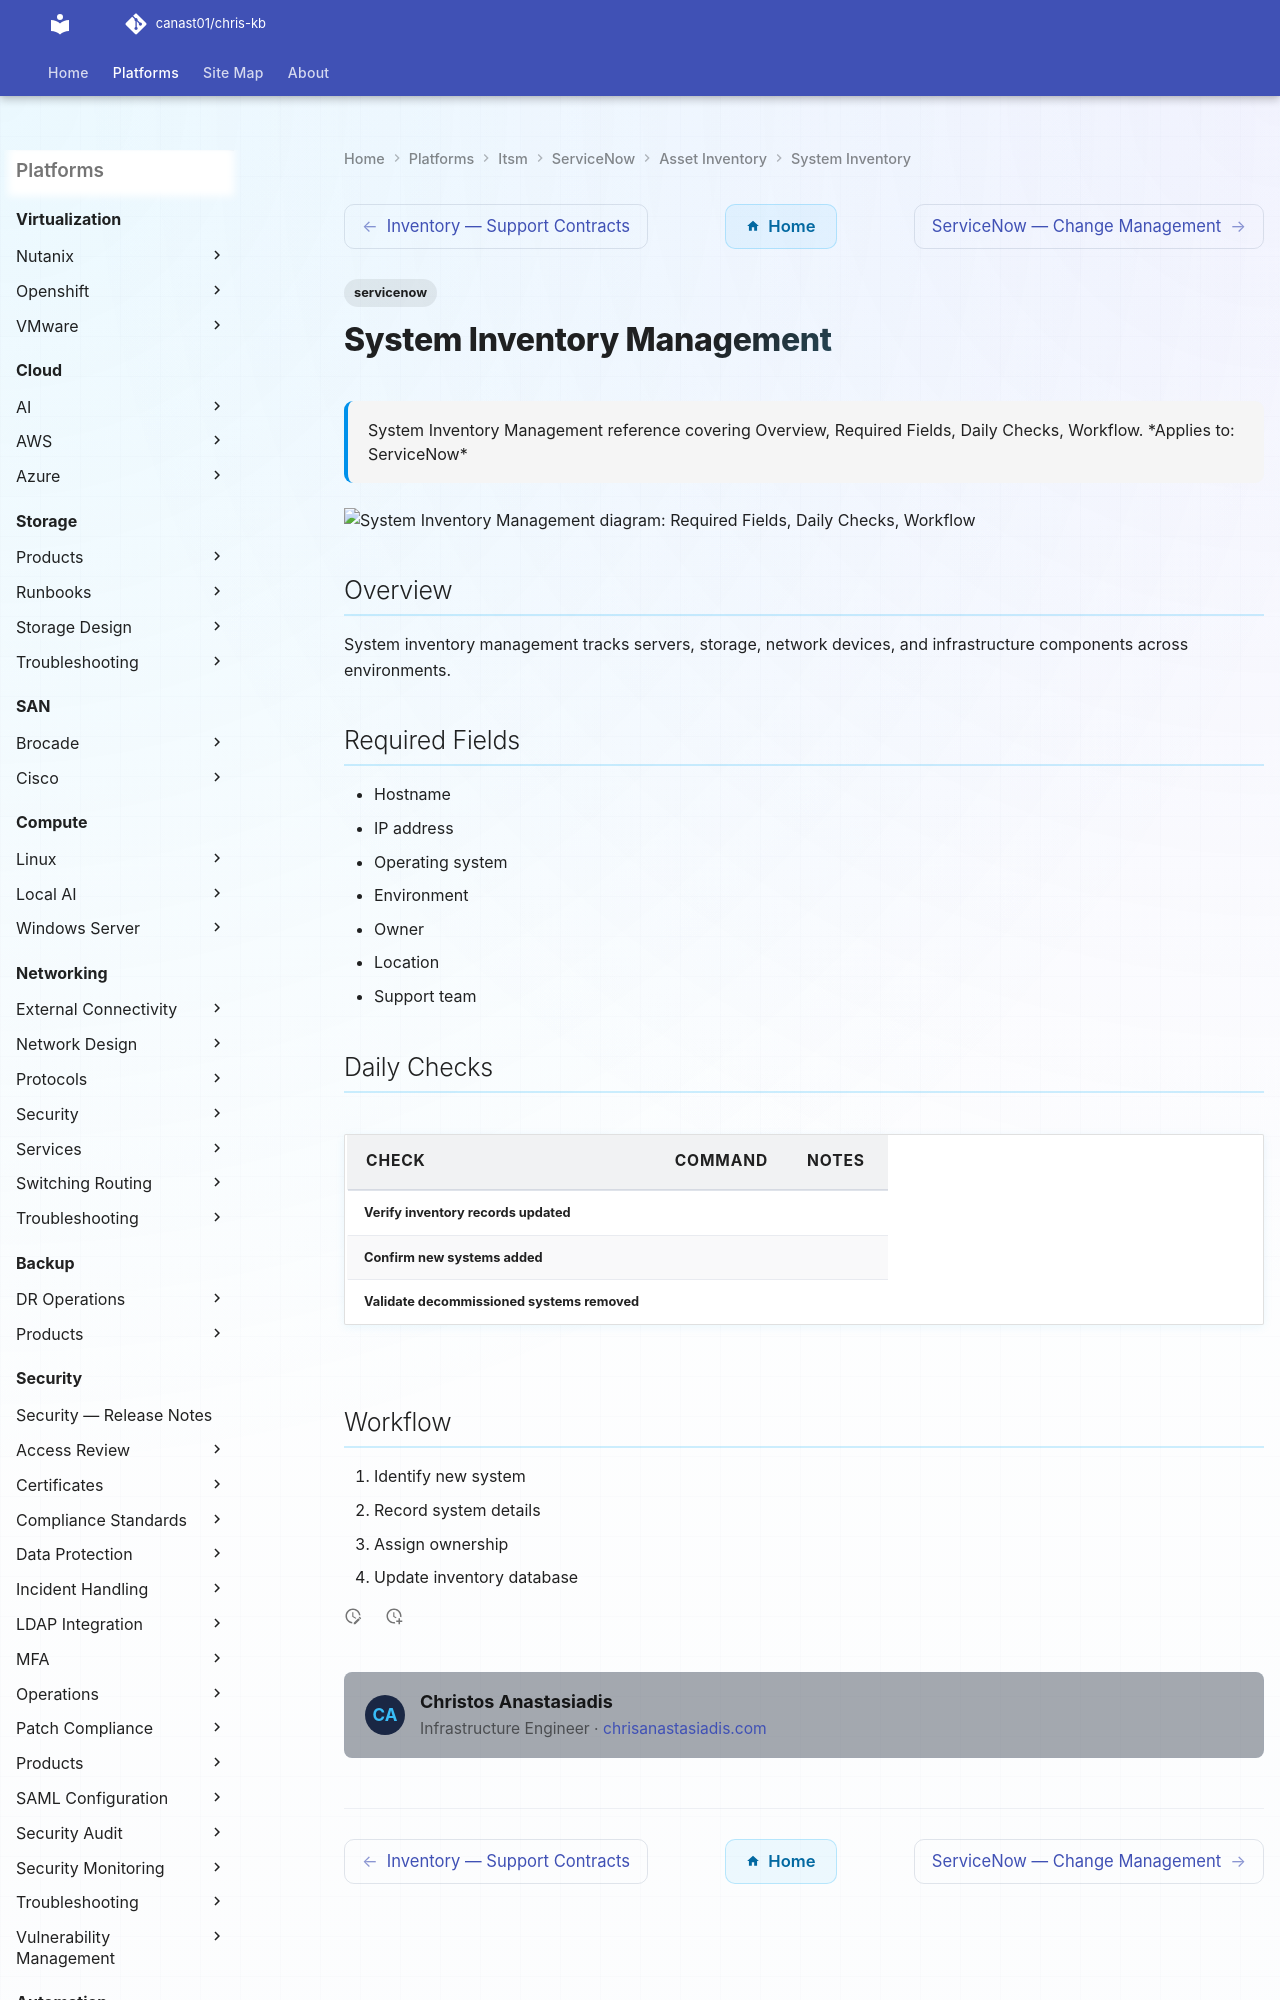

repository: canast01/chris-kb · page: itsm/servicenow/asset-inventory/system-inventory/index.html · generator: mkdocs

---
tags:
  - servicenow
description: "System Inventory Management reference covering Overview, Required Fields, Daily Checks, Workflow."
---
# System Inventory Management

<div class="kb-summary">
System Inventory Management reference covering Overview, Required Fields, Daily Checks, Workflow.

*Applies to: ServiceNow*
</div>

```d2
direction: down

required_fields: "Required Fields" {shape: rectangle}
daily_checks: "Daily Checks" {shape: rectangle}
workflow: "Workflow" {shape: rectangle}
